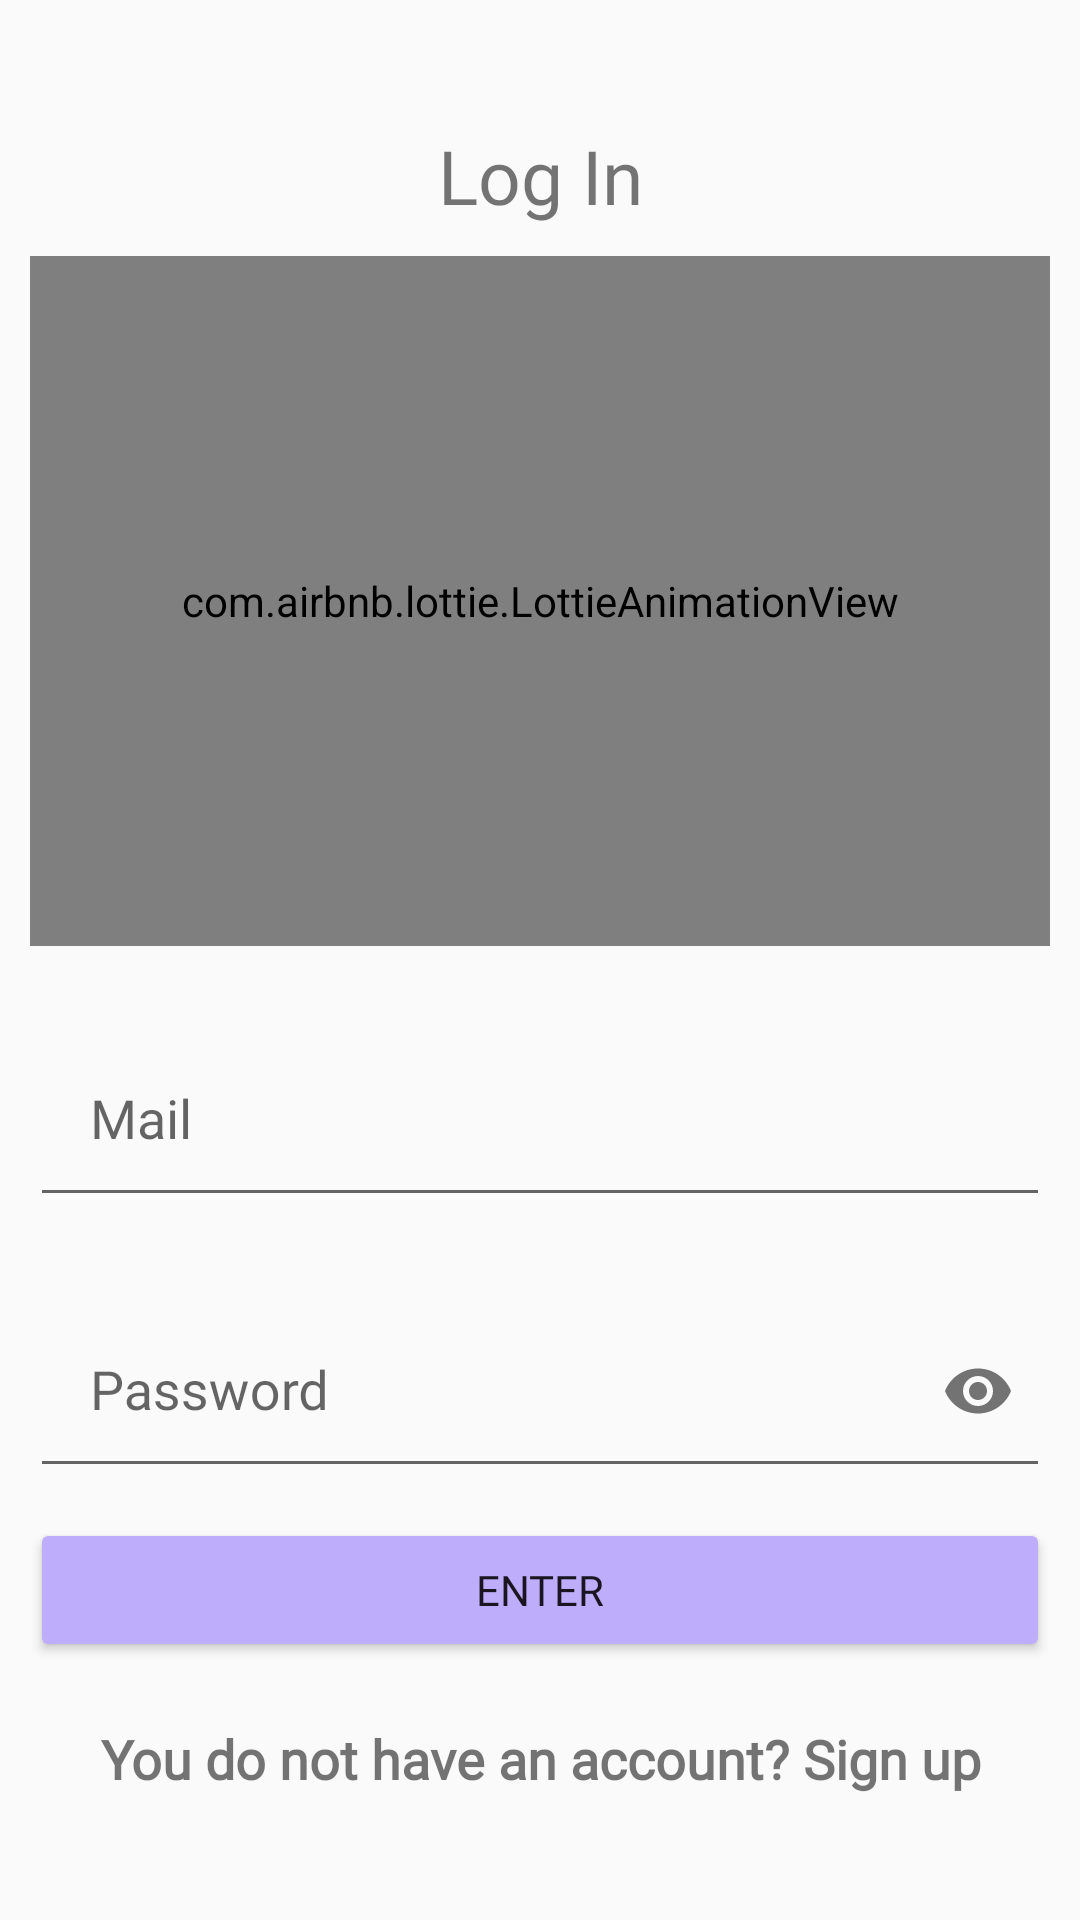

The Android layout XML behind this screen, and the referenced resources:
<!-- AndroidManifest.xml: activity theme AppTheme -->
<!-- res/layout/activity_login.xml -->
<?xml version="1.0" encoding="utf-8"?>
<RelativeLayout xmlns:android="http://schemas.android.com/apk/res/android"
    xmlns:app="http://schemas.android.com/apk/res-auto"
    xmlns:tools="http://schemas.android.com/tools"
    android:layout_width="match_parent"
    android:layout_height="match_parent"
    tools:context=".LoginActivity">

    <androidx.appcompat.widget.LinearLayoutCompat
        android:layout_width="match_parent"
        android:layout_height="match_parent"
        android:gravity="center"
        android:orientation="vertical"
        android:padding="10dp">

        <TextView
            android:layout_width="match_parent"
            android:layout_height="wrap_content"
            android:fontFamily="@font/nunitosans"
            android:gravity="center"
            android:text="@string/LogInTXT"
            android:textSize="25sp" />

        <com.airbnb.lottie.LottieAnimationView
            android:layout_width="400dp"
            android:layout_height="230dp"
            android:layout_gravity="center"
            android:layout_marginTop="10dp"
            app:lottie_autoPlay="true"
            app:lottie_fileName="authentication.json"
            app:lottie_imageAssetsFolder="assets"
            app:lottie_loop="true" />

        <com.google.android.material.textfield.TextInputLayout
            android:layout_width="match_parent"
            android:layout_height="wrap_content"
            android:layout_marginTop="15dp">

            <EditText
                android:id="@+id/MailLogin"
                android:layout_width="match_parent"
                android:layout_height="wrap_content"
                android:drawableStart="@drawable/ic_email"
                android:drawablePadding="10dp"
                android:fontFamily="@font/nunitosans"
                android:hint="@string/MailLogin"
                android:inputType="textEmailAddress"
                android:padding="20dp" />

        </com.google.android.material.textfield.TextInputLayout>

        <com.google.android.material.textfield.TextInputLayout
            android:layout_width="match_parent"
            android:layout_height="wrap_content"
            android:layout_marginTop="15dp"
            app:passwordToggleEnabled="true">

            <EditText
                android:id="@+id/PassLogin"
                android:layout_width="match_parent"
                android:layout_height="wrap_content"
                android:drawableStart="@drawable/ic_password"
                android:drawablePadding="10dp"
                android:fontFamily="@font/nunitosans"
                android:hint="@string/PassLogin"
                android:inputType="textPassword"
                android:padding="20dp" />

        </com.google.android.material.textfield.TextInputLayout>

        <Button
            android:id="@+id/Btn_login"
            android:layout_width="match_parent"
            android:layout_height="wrap_content"
            android:backgroundTint="@color/color_Button"
            android:layout_marginTop="10dp"
            android:fontFamily="@font/nunitosans"
            android:text="@string/Btn_login" />

        <TextView
            android:id="@+id/NewUserTXT"
            android:layout_width="match_parent"
            android:layout_height="wrap_content"
            android:layout_marginTop="20dp"
            android:fontFamily="@font/nunitosans"
            android:gravity="center"
            android:text="@string/NewUserTXT"
            android:textSize="18sp"
            android:textStyle="bold" />


    </androidx.appcompat.widget.LinearLayoutCompat>

</RelativeLayout>
<!-- resources referenced by this layout -->
<resources>
  <color name="color_Button">#FFBEADFA</color>
  <string name="Btn_login">Enter</string>
  <string name="LogInTXT">Log In</string>
  <string name="MailLogin">Mail</string>
  <string name="NewUserTXT">You do not have an account? Sign up</string>
  <string name="PassLogin">Password</string>
  <style name="AppTheme" parent="Theme.AppCompat.Light.DarkActionBar">
          <item name="colorPrimary">@color/color_pri</item>
          <item name="colorPrimaryVariant">@color/color_pri_dark</item>
          <item name="colorOnSecondary">@color/color_pri_dark</item>
      </style>
  <color name="color_pri">#FFE8A0BF</color>
  <color name="color_pri_dark">#004257</color>
</resources>
